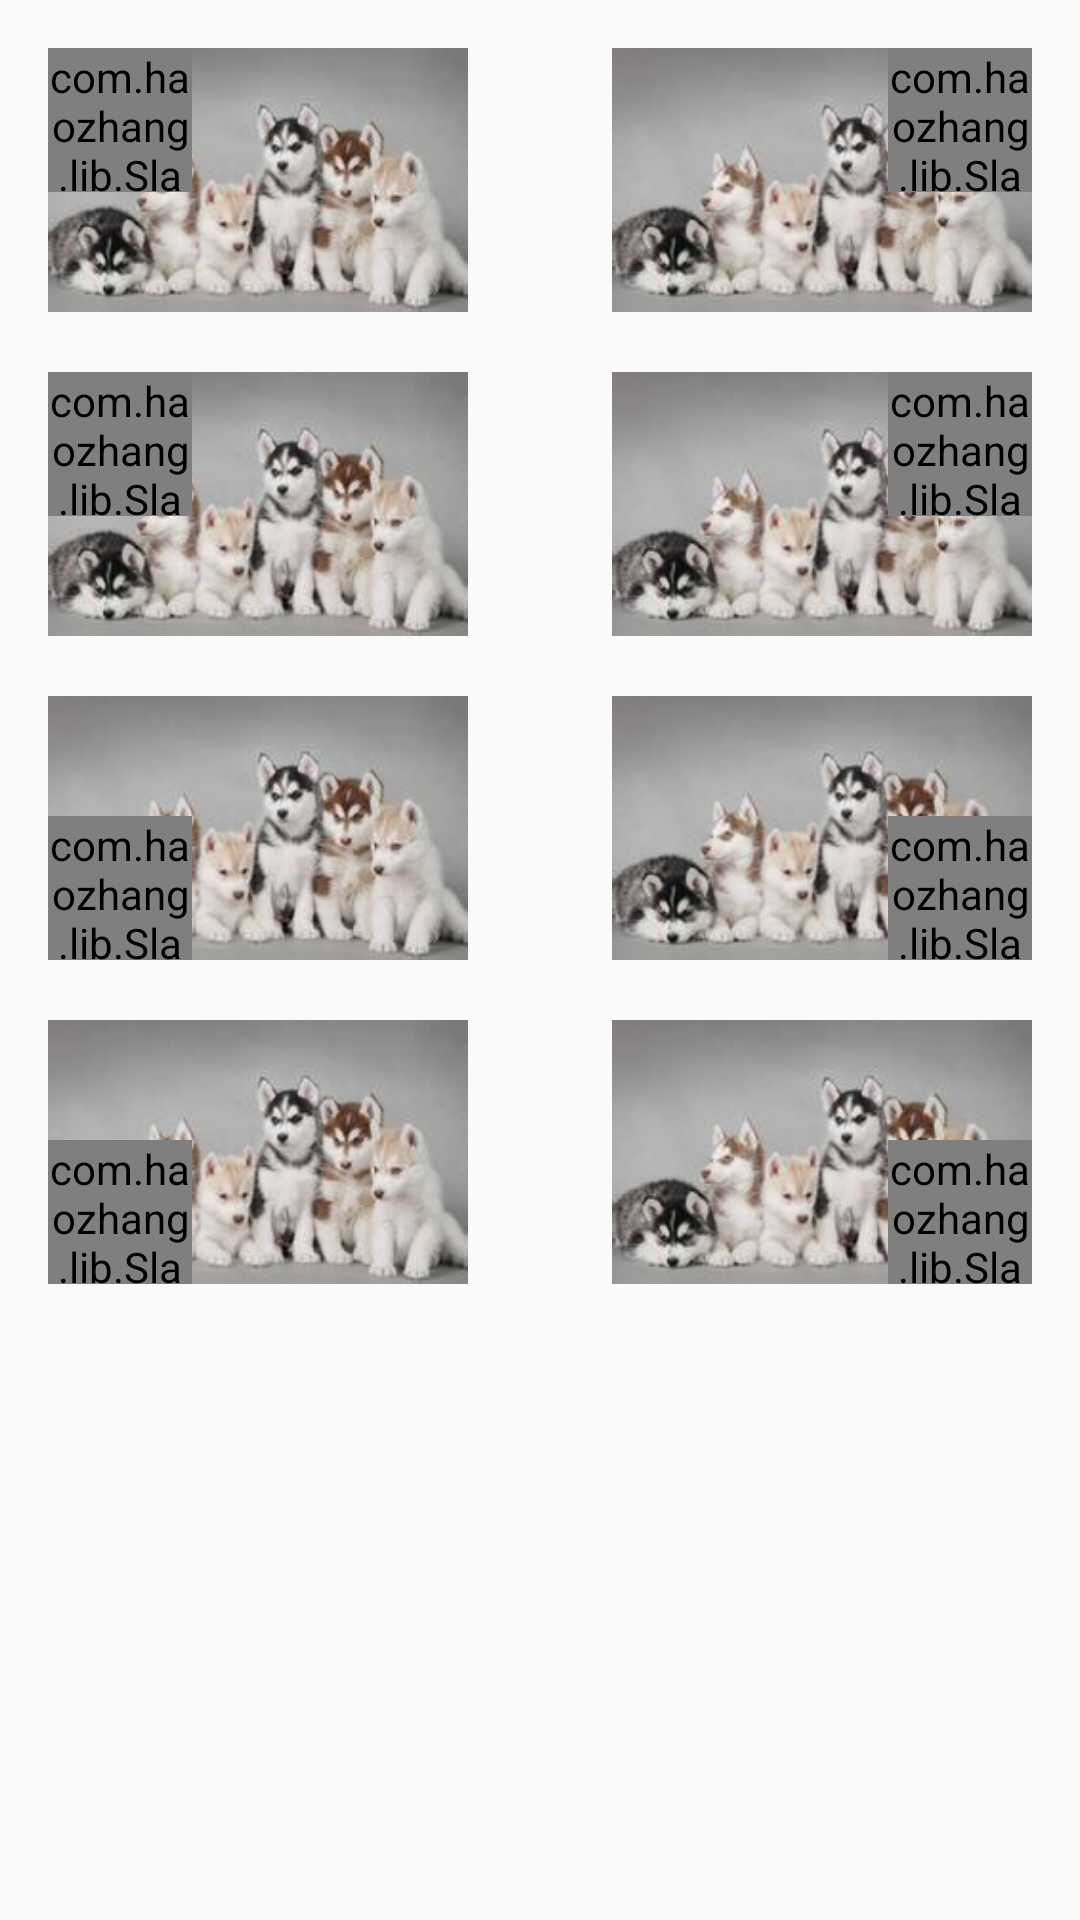

The Android layout XML behind this screen, and the referenced resources:
<!-- AndroidManifest.xml: application theme AppTheme -->
<!-- res/layout/content_main.xml -->
<?xml version="1.0" encoding="utf-8"?>
<RelativeLayout xmlns:android="http://schemas.android.com/apk/res/android"
                xmlns:app="http://schemas.android.com/apk/res-auto"
                xmlns:tools="http://schemas.android.com/tools"
                android:layout_width="match_parent"
                android:layout_height="match_parent"
                android:paddingBottom="@dimen/activity_vertical_margin"
                android:paddingLeft="@dimen/activity_horizontal_margin"
                android:paddingRight="@dimen/activity_horizontal_margin"
                android:paddingTop="@dimen/activity_vertical_margin"
                app:layout_behavior="@string/appbar_scrolling_view_behavior"
                tools:context="com.haozhang.widget.MainActivity"
                tools:showIn="@layout/activity_main">

    <ImageView
        android:id="@+id/left_img"
        android:layout_width="@dimen/img_width"
        android:layout_height="@dimen/img_height"
        android:layout_marginBottom="20dp"
        android:scaleType="fitXY"
        android:src="@mipmap/test"/>


    <com.haozhang.lib.SlantedTextView
        android:id="@+id/left_text"
        android:layout_width="@dimen/text_height"
        android:layout_height="@dimen/text_height"
        android:layout_alignParentStart="true"
        android:layout_alignParentTop="true"
        android:gravity="center"
        app:slantedBackgroundColor="@color/primary"
        app:slantedLength="@dimen/text_slanted"
        app:slantedTextSize="10sp"
        app:slantedMode="left"
        app:slantedText="Android"
        app:slantedTextColor="@color/primary_light"
        />

    <ImageView
        android:id="@+id/right_img"
        android:layout_width="@dimen/img_width"
        android:layout_height="@dimen/img_height"
        android:layout_below="@id/left_img"
        android:scaleType="fitXY"
        android:src="@mipmap/test"/>

    <com.haozhang.lib.SlantedTextView
        android:layout_width="@dimen/text_height"
        android:layout_height="@dimen/text_height"
        android:layout_alignParentStart="true"
        android:layout_alignTop="@+id/right_img"
        app:slantedBackgroundColor="#ffff00"
        app:slantedMode="left_triangle"
        app:slantedText="IOS"
        app:slantedTextColor="@color/primary"
        app:slantedLength="@dimen/text_slanted"
        app:slantedTextSize="10sp"/>

    <ImageView
        android:id="@+id/imageView"
        android:layout_width="@dimen/img_width"
        android:layout_height="@dimen/img_height"
        android:layout_below="@id/right_img"
        android:layout_marginTop="20dp"
        android:scaleType="fitXY"
        android:src="@mipmap/test"/>


    <com.haozhang.lib.SlantedTextView
        android:id="@+id/test"
        android:layout_width="@dimen/text_height"
        android:layout_height="@dimen/text_height"
        android:layout_alignBottom="@+id/imageView"
        android:layout_alignParentStart="true"
        app:slantedBackgroundColor="@color/slanted_4c"
        app:slantedMode="left_bottom"
        app:slantedLength="@dimen/text_slanted"
        app:slantedTextSize="10sp"
        app:slantedText="PHP"/>

    <ImageView
        android:id="@+id/img_left_bt_tri"
        android:layout_width="@dimen/img_width"
        android:layout_height="@dimen/img_height"
        android:layout_alignParentStart="true"
        android:layout_below="@+id/imageView"
        android:layout_marginTop="20dp"
        android:scaleType="fitXY"
        android:src="@mipmap/test"/>


    <com.haozhang.lib.SlantedTextView
        android:id="@+id/slv_left_bt_tri"
        android:layout_width="@dimen/text_height"
        android:layout_height="@dimen/text_height"
        android:layout_alignBottom="@+id/img_left_bt_tri"
        android:layout_alignParentStart="true"
        app:slantedBackgroundColor="@color/slanted_c2"
        app:slantedMode="left_bottom_triangle"
        app:slantedLength="@dimen/text_slanted"
        app:slantedTextSize="10sp"
        app:slantedText="WEB"/>

    <ImageView
        android:id="@+id/img_right"
        android:layout_width="@dimen/img_width"
        android:layout_height="@dimen/img_height"
        android:scaleType="fitXY"
        android:src="@mipmap/test"
        android:layout_alignTop="@+id/left_img"
        android:layout_alignParentEnd="true"/>


    <com.haozhang.lib.SlantedTextView
        android:id="@+id/slv_right"
        android:layout_width="@dimen/text_height"
        android:layout_height="@dimen/text_height"
        app:slantedBackgroundColor="@color/slanted_72"
        app:slantedMode="right"
        app:slantedLength="@dimen/text_slanted"
        app:slantedTextSize="10sp"
        app:slantedText="C++"
        android:layout_alignTop="@+id/img_right"
        android:layout_alignEnd="@+id/img_right"/>

    <ImageView
        android:id="@+id/img_right_tri"
        android:layout_width="@dimen/img_width"
        android:layout_height="@dimen/img_height"
        android:scaleType="fitXY"
        android:src="@mipmap/test"
        android:layout_above="@+id/imageView"
        android:layout_alignParentEnd="true"/>


    <com.haozhang.lib.SlantedTextView
        android:id="@+id/slv_right_tri"
        android:layout_width="@dimen/text_height"
        android:layout_height="@dimen/text_height"
        app:slantedBackgroundColor="@color/slanted_e9"
        app:slantedMode="right_triangle"
        app:slantedLength="@dimen/text_slanted"
        app:slantedTextSize="10sp"
        app:slantedText="C"
        android:layout_alignTop="@+id/img_right_tri"
        android:layout_alignEnd="@+id/img_right_tri"/>

    <ImageView
    android:id="@+id/img_right_bt"
    android:layout_width="@dimen/img_width"
    android:layout_height="@dimen/img_height"
    android:scaleType="fitXY"
    android:src="@mipmap/test"
    android:layout_above="@+id/img_left_bt_tri"
    android:layout_alignParentEnd="true"/>


    <com.haozhang.lib.SlantedTextView
        android:id="@+id/slv_right_bt"
        android:layout_width="@dimen/text_height"
        android:layout_height="@dimen/text_height"
        app:slantedBackgroundColor="@color/slanted_fb"
        app:slantedMode="right_bottom"
        app:slantedLength="@dimen/text_slanted"
        app:slantedTextSize="10sp"
        app:slantedText="JS"
        android:layout_alignBottom="@+id/img_right_bt"
        android:layout_alignParentEnd="true"/>

    <ImageView
        android:id="@+id/img_right_bt_tri"
        android:layout_width="@dimen/img_width"
        android:layout_height="@dimen/img_height"
        android:scaleType="fitXY"
        android:src="@mipmap/test"
        android:layout_alignTop="@+id/img_left_bt_tri"
        android:layout_alignStart="@+id/img_right_bt"/>


    <com.haozhang.lib.SlantedTextView
        android:id="@+id/slv_right_bt_tri"
        android:layout_width="@dimen/text_height"
        android:layout_height="@dimen/text_height"
        app:slantedBackgroundColor="@color/slanted_ff"
        app:slantedMode="right_bottom_triangle"
        app:slantedLength="@dimen/text_slanted"
        app:slantedTextSize="10sp"
        app:slantedText="SWIFT"
        android:layout_alignBottom="@+id/img_right_bt_tri"
        android:layout_alignParentEnd="true"/>
</RelativeLayout>
<!-- res/layout/activity_main.xml (included above) -->
<?xml version="1.0" encoding="utf-8"?>
<android.support.design.widget.CoordinatorLayout xmlns:android="http://schemas.android.com/apk/res/android"
    xmlns:app="http://schemas.android.com/apk/res-auto"
    xmlns:tools="http://schemas.android.com/tools"
    android:layout_width="match_parent"
    android:layout_height="match_parent"
    android:fitsSystemWindows="true"
    tools:context="com.haozhang.widget.MainActivity">

    <android.support.design.widget.AppBarLayout
        android:layout_width="match_parent"
        android:layout_height="wrap_content"
        android:theme="@style/AppTheme.AppBarOverlay">

        <android.support.v7.widget.Toolbar
            android:id="@+id/toolbar"
            android:layout_width="match_parent"
            android:layout_height="?attr/actionBarSize"
            android:background="?attr/colorPrimary"
            app:popupTheme="@style/AppTheme.PopupOverlay" />

    </android.support.design.widget.AppBarLayout>

    <include layout="@layout/content_main" />

    <android.support.design.widget.FloatingActionButton
        android:id="@+id/fab"
        android:layout_width="wrap_content"
        android:layout_height="wrap_content"
        android:layout_gravity="bottom|end"
        android:layout_margin="@dimen/fab_margin"
        android:src="@android:drawable/ic_dialog_email" />

</android.support.design.widget.CoordinatorLayout>
<!-- resources referenced by this layout -->
<resources>
  <color name="primary">#607D8B</color>
  <color name="primary_light">#CFD8DC</color>
  <color name="slanted_4c">#4caf50</color>
  <color name="slanted_72">#727272</color>
  <color name="slanted_c2">#C2185B</color>
  <color name="slanted_e9">#e91e63</color>
  <color name="slanted_fb">#fbc02d</color>
  <color name="slanted_ff">#ff5252</color>
  <dimen name="activity_horizontal_margin">16dp</dimen>
  <dimen name="activity_vertical_margin">16dp</dimen>
  <dimen name="fab_margin">16dp</dimen>
  <dimen name="img_height">88dp</dimen>
  <dimen name="img_width">140dp</dimen>
  <dimen name="text_height">48dp</dimen>
  <dimen name="text_slanted">28dp</dimen>
  <!-- mipmap test: jpg bitmap (mipmap-mdpi, 5446 bytes) -->
  <style name="AppTheme.AppBarOverlay" parent="ThemeOverlay.AppCompat.Dark.ActionBar" />
  <style name="AppTheme.PopupOverlay" parent="ThemeOverlay.AppCompat.Light" />
  <style name="AppTheme" parent="Theme.AppCompat.Light.DarkActionBar">
          
          <item name="colorPrimary">@color/primary</item>
          <item name="colorPrimaryDark">@color/primary_dark</item>
          <item name="colorAccent">@color/accent</item>
      </style>
  <color name="primary_dark">#455A64</color>
  <color name="accent">#9E9E9E</color>
</resources>
